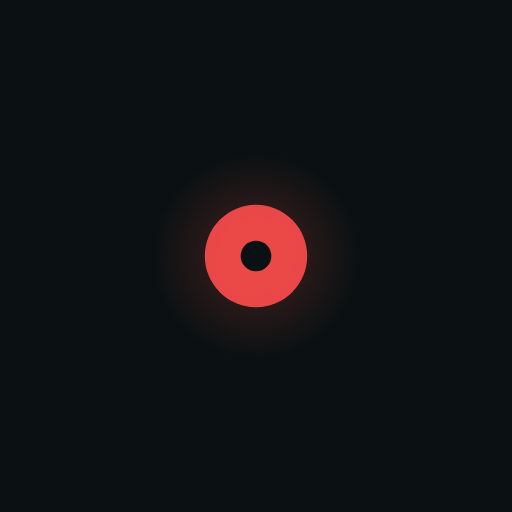
t = 0.00 s
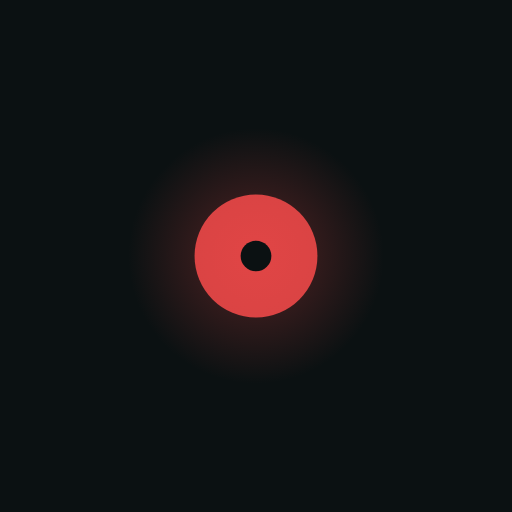
t = 0.30 s
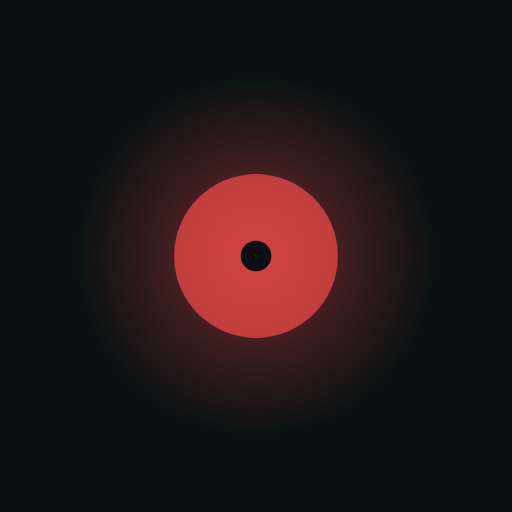
t = 0.90 s
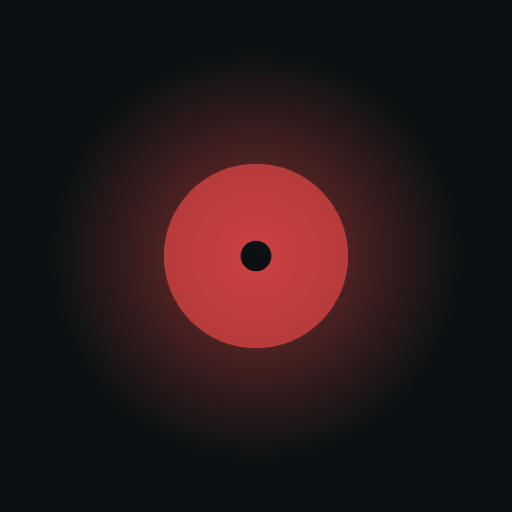
t = 1.20 s
t = 1.50 s: frame unchanged from t = 0.90 s, image omitted
t = 2.10 s: frame unchanged from t = 0.30 s, image omitted

The animated SVG that drew these frames (rendered in a browser with its animation timeline set to each time). Animation: 4 SMIL elements (animate=4); one cycle of 2.40 s, repeats indefinitely.

<svg xmlns="http://www.w3.org/2000/svg" viewBox="0 0 200 200" width="200" height="200" role="img" aria-label="Semantic pulse">
  <defs>
    <radialGradient id="glow" cx="50%" cy="50%" r="50%">
      <stop offset="0%" stop-color="#ff4d4d" stop-opacity="0.8" />
      <stop offset="100%" stop-color="#ff4d4d" stop-opacity="0" />
    </radialGradient>
  </defs>
  <rect width="200" height="200" fill="#0b1112" />
  <circle cx="100" cy="100" r="24" fill="#ff4d4d">
    <animate attributeName="r" values="20;36;20" dur="2.4s" repeatCount="indefinite" />
    <animate attributeName="opacity" values="0.9;0.6;0.9" dur="2.4s" repeatCount="indefinite" />
  </circle>
  <circle cx="100" cy="100" r="60" fill="url(#glow)">
    <animate attributeName="r" values="40;80;40" dur="2.4s" repeatCount="indefinite" />
    <animate attributeName="opacity" values="0.3;0.6;0.3" dur="2.4s" repeatCount="indefinite" />
  </circle>
  <circle cx="100" cy="100" r="6" fill="#0b1112" />
</svg>
